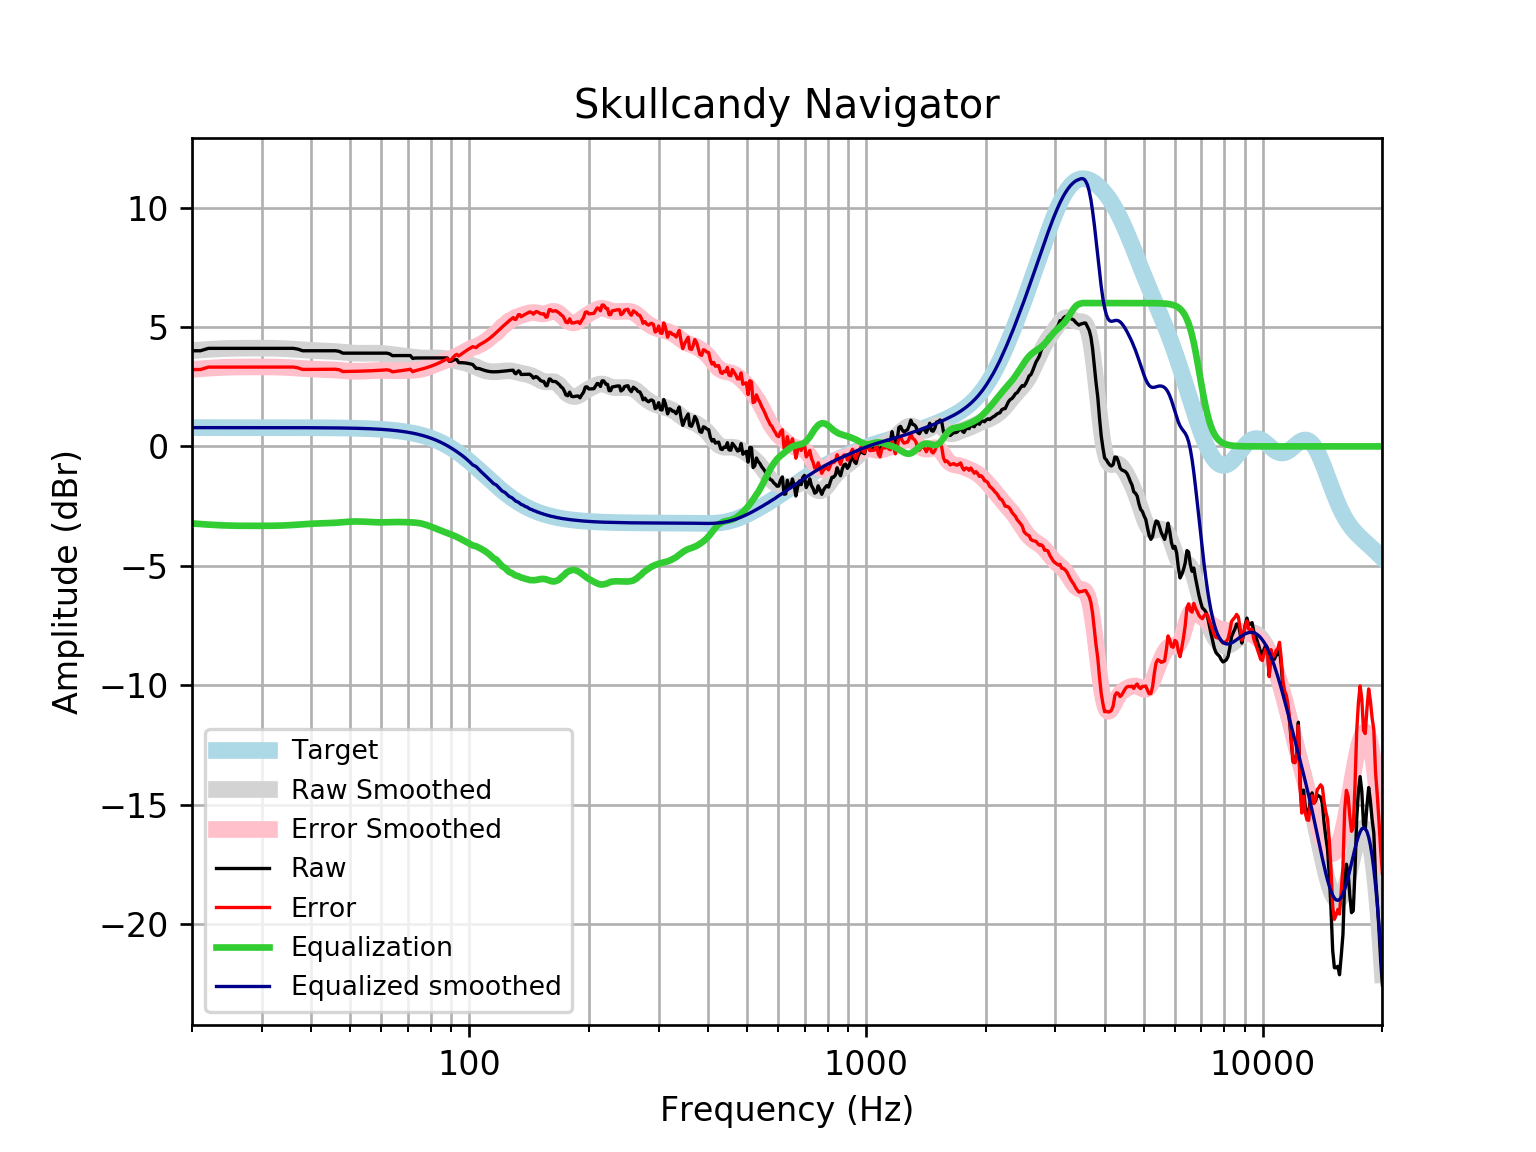

The file beside this chart, header and first rows:
frequency, raw, error, smoothed, error_smoothed, equalization, equalized_raw, equalized_smoothed, target
20, 4.004, 3.218, 4.01, 3.224, -3.224, 0.7792, 0.7859, 0.7859
21, 4.004, 3.218, 4.037, 3.252, -3.252, 0.7521, 0.7859, 0.7859
22, 4.104, 3.318, 4.06, 3.274, -3.274, 0.8298, 0.7859, 0.7858
23, 4.104, 3.318, 4.079, 3.293, -3.293, 0.8111, 0.7858, 0.7858
24, 4.104, 3.319, 4.094, 3.308, -3.308, 0.7965, 0.7858, 0.7858
25, 4.104, 3.319, 4.103, 3.317, -3.317, 0.787, 0.7857, 0.7857
26, 4.104, 3.319, 4.109, 3.323, -3.323, 0.7814, 0.7857, 0.7857
27, 4.104, 3.319, 4.111, 3.326, -3.326, 0.7787, 0.7856, 0.7856
28, 4.104, 3.319, 4.112, 3.326, -3.326, 0.778, 0.7855, 0.7855
29, 4.104, 3.319, 4.112, 3.326, -3.326, 0.7779, 0.7854, 0.7854
30, 4.104, 3.319, 4.111, 3.326, -3.326, 0.7783, 0.7852, 0.7852
31, 4.104, 3.319, 4.11, 3.325, -3.325, 0.7793, 0.785, 0.785
32, 4.104, 3.319, 4.108, 3.323, -3.323, 0.7815, 0.7848, 0.7848
33, 4.104, 3.32, 4.103, 3.318, -3.318, 0.7858, 0.7846, 0.7846
34, 4.104, 3.32, 4.096, 3.311, -3.311, 0.7931, 0.7843, 0.7843
35, 4.104, 3.32, 4.085, 3.301, -3.301, 0.8033, 0.7839, 0.7839
36, 4.104, 3.321, 4.072, 3.288, -3.288, 0.8161, 0.7835, 0.7835
37, 4.07, 3.287, 4.057, 3.274, -3.274, 0.7964, 0.783, 0.783
38, 4.004, 3.221, 4.043, 3.26, -3.26, 0.7436, 0.7824, 0.7824
39, 4.004, 3.222, 4.03, 3.248, -3.248, 0.7559, 0.7818, 0.7818
40, 4.004, 3.223, 4.019, 3.238, -3.238, 0.7656, 0.781, 0.781
41, 4.004, 3.224, 4.011, 3.231, -3.231, 0.7726, 0.7801, 0.7801
42, 4.004, 3.225, 4.005, 3.226, -3.226, 0.7779, 0.7791, 0.7791
43, 4.004, 3.226, 3.999, 3.221, -3.221, 0.7827, 0.778, 0.7779
44, 4.004, 3.227, 3.992, 3.215, -3.215, 0.7885, 0.7766, 0.7766
45, 4.004, 3.229, 3.983, 3.207, -3.207, 0.7963, 0.7752, 0.7751
46, 4.004, 3.23, 3.971, 3.197, -3.197, 0.8066, 0.7735, 0.7734
47, 3.978, 3.207, 3.956, 3.185, -3.185, 0.7932, 0.7715, 0.7715
48, 3.903, 3.134, 3.941, 3.172, -3.172, 0.7311, 0.7694, 0.7694
49, 3.903, 3.136, 3.927, 3.16, -3.16, 0.7429, 0.767, 0.767
50, 3.903, 3.139, 3.915, 3.151, -3.151, 0.7524, 0.7643, 0.7642
51, 3.903, 3.142, 3.906, 3.145, -3.145, 0.7582, 0.7612, 0.7612
52, 3.903, 3.145, 3.901, 3.143, -3.143, 0.76, 0.7579, 0.7578
53, 3.903, 3.149, 3.899, 3.145, -3.145, 0.7581, 0.7541, 0.7541
54, 3.903, 3.153, 3.9, 3.15, -3.15, 0.753, 0.7499, 0.7499
55, 3.903, 3.158, 3.903, 3.157, -3.157, 0.7459, 0.7453, 0.7453
56, 3.903, 3.163, 3.905, 3.165, -3.165, 0.7381, 0.7402, 0.7401
57, 3.903, 3.169, 3.907, 3.172, -3.172, 0.7309, 0.7345, 0.7345
58, 3.903, 3.175, 3.906, 3.178, -3.178, 0.7253, 0.7283, 0.7283
59, 3.903, 3.182, 3.902, 3.181, -3.181, 0.7222, 0.7215, 0.7215
60, 3.903, 3.189, 3.895, 3.181, -3.181, 0.7219, 0.714, 0.714
61, 3.903, 3.197, 3.885, 3.179, -3.179, 0.7241, 0.7058, 0.7058
62, 3.903, 3.206, 3.872, 3.175, -3.175, 0.7279, 0.6969, 0.6969
63, 3.871, 3.184, 3.858, 3.171, -3.171, 0.6998, 0.6871, 0.6871
64, 3.799, 3.122, 3.844, 3.167, -3.167, 0.6316, 0.6765, 0.6765
65, 3.803, 3.138, 3.83, 3.165, -3.165, 0.6373, 0.665, 0.665
66, 3.803, 3.15, 3.818, 3.165, -3.165, 0.6375, 0.6525, 0.6525
67, 3.803, 3.164, 3.806, 3.167, -3.167, 0.6358, 0.639, 0.639
68, 3.803, 3.178, 3.794, 3.17, -3.17, 0.6331, 0.6244, 0.6244
69, 3.803, 3.194, 3.781, 3.173, -3.173, 0.6298, 0.6087, 0.6087
70, 3.803, 3.211, 3.768, 3.176, -3.176, 0.6264, 0.5918, 0.5918
71, 3.803, 3.229, 3.753, 3.18, -3.18, 0.6228, 0.5736, 0.5736
72, 3.682, 3.128, 3.739, 3.185, -3.185, 0.4973, 0.5541, 0.5541
73, 3.7, 3.167, 3.725, 3.192, -3.192, 0.5082, 0.5333, 0.5333
74, 3.702, 3.191, 3.713, 3.202, -3.202, 0.4998, 0.511, 0.511
75, 3.702, 3.215, 3.704, 3.217, -3.217, 0.4848, 0.4873, 0.4873
76, 3.702, 3.24, 3.699, 3.237, -3.237, 0.465, 0.462, 0.4621
77, 3.702, 3.267, 3.697, 3.262, -3.262, 0.4403, 0.4352, 0.4353
78, 3.702, 3.295, 3.697, 3.291, -3.291, 0.4114, 0.4068, 0.4068
79, 3.702, 3.325, 3.7, 3.323, -3.323, 0.379, 0.3767, 0.3768
... 553 more rows
